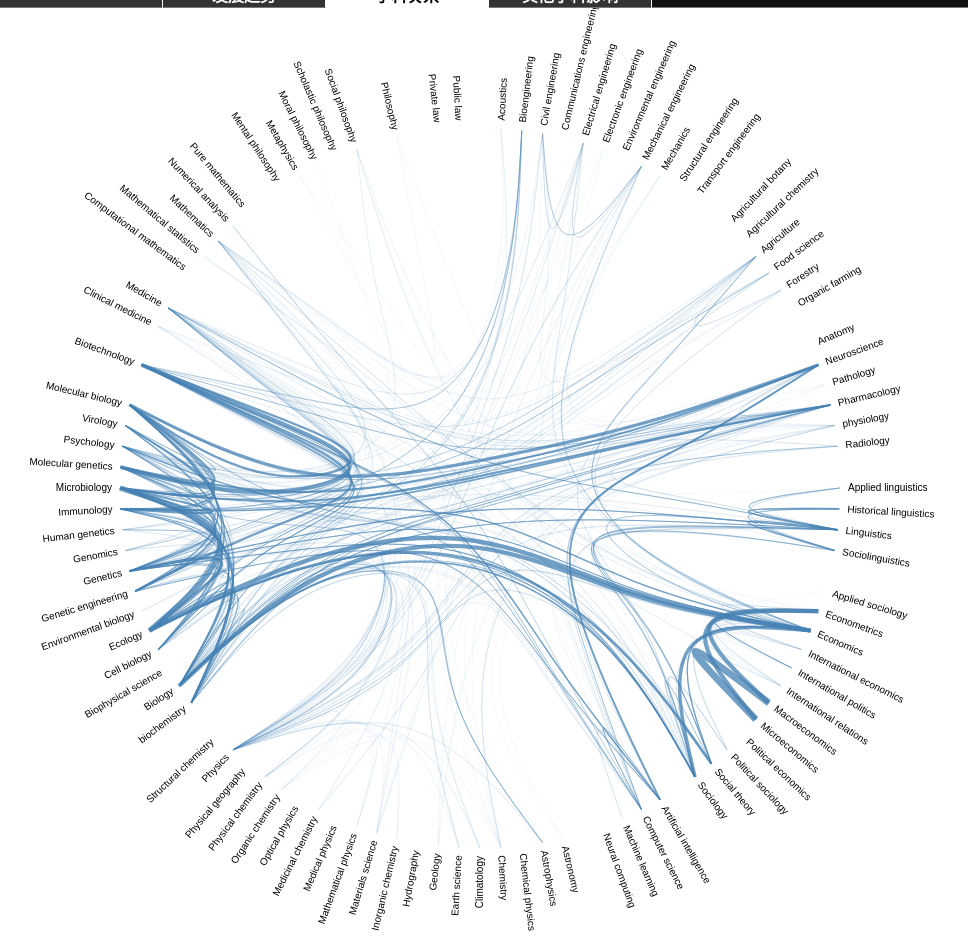
D3 v4 page, settled after 480 driven frames (8 s of simulated time); the page loaded 1 data file(s).


// ── Js/Index3.js
/*
 * @Author: NoserQJH
 * @LastEditors: NoserQJH
 * @Date: 2019-08-28 10:59:26
 * @LastEditTime: 2019-08-28 11:02:11
 * @Description:
 */
var diameter = 960,
    radius = diameter / 2,
    innerRadius = radius - 120;

var cluster = d3.cluster()
    .size([360, innerRadius]);

var line = d3.radialLine()
    .curve(d3.curveBundle.beta(0.75))
    .radius(function (d) {
        return d.y;
    })
    .angle(function (d) {
        return d.x / 180 * Math.PI;
    });

var svg = d3.select("body").append("svg")
    .attr("width", diameter)
    .attr("height", diameter)
    .append("g")
    .attr("transform", "translate(" + radius + "," + radius + ")");

var link = svg.append("g").selectAll(".link"),
    node = svg.append("g").selectAll(".node");
d3.json("./Js/Json/flare.json", function (error, classes) {
    if (error) throw error;

    var root = packageHierarchy(classes)
        .sum(function (d) {
            return d.size;
        });

    cluster(root);

    link = link
        .data(packageImports(root.leaves()))
        .enter().append("path")
        .each(function (d) {
            d.source = d[0], d.target = d[d.length - 1];
        })
        .attr("class", "link")
        .attr("d", line)
        .attr("stroke-width", (function (d) {
            return d[0].data.imports[d.target.data.name];
        }))
    node = node
        .data(root.leaves())
        .enter().append("text")
        .attr("class", "node")
        .attr("dy", "0.31em")
        .attr("transform", function (d) {
            return "rotate(" + (d.x - 90) + ")translate(" + (d.y + 8) + ",0)" + (d.x < 180 ? "" :
                "rotate(180)");
        })
        .attr("text-anchor", function (d) {
            return d.x < 180 ? "start" : "end";
        })
        .text(function (d) {
            return d.data.key;
        })
        .on("mouseover", function (d, i) {
            var name = this.textContent
            link = link.attr("stroke-width", (function (d) {
                    if (name == d.source.data.key) {
                        return d[0].data.imports[d.target.data.name] * 3;
                    }
                    if (name == d.target.data.key) {
                        return d[0].data.imports[d.target.data.name] * 3;
                    }
                    return d[0].data.imports[d.target.data.name];
                }))
                .attr("opacity", (function (d) {
                    if (name == d.source.data.key) {
                        return 1;
                    }
                    if (name == d.target.data.key) {
                        return 1;
                    }
                    return 0.1;
                }))
                .style("stroke", (function (d) {
                    if (name == d.source.data.key) {
                        return "green";
                    }
                    if (name == d.target.data.key) {
                        return "green";
                    }
                    return "steelblue";
                }))
        })
        .on("mouseout", function (d, i) {
            var name = this.textContent
            link = link.attr("stroke-width", (function (d) {
                    return d[0].data.imports[d.target.data.name];
                }))
                .attr("opacity", 0.5)
                .style("stroke", "steelblue")
        });
});

// Lazily construct the package hierarchy from class names.
function packageHierarchy(classes) {
    var map = {};

    function find(name, data) {
        var node = map[name],
            i;
        if (!node) {
            node = map[name] = data || {
                name: name,
                children: []
            };
            if (name.length) {
                node.parent = find(name.substring(0, i = name.lastIndexOf(".")));
                node.parent.children.push(node);
                node.key = name.substring(i + 1);
            }
        }
        return node;
    }

    classes.forEach(function (d) {
        find(d.name, d);
    });

    return d3.hierarchy(map[""]);
}

// Return a list of imports for the given array of nodes.
function packageImports(nodes) {
    var map = {},
        imports = [];

    // Compute a map from name to node.
    nodes.forEach(function (d) {
        map[d.data.name] = d;
    });

    // For each import, construct a link from the source to target node.
    nodes.forEach(function (d) {
        if (d.data.imports)
            for (var key in d.data.imports) {
                imports.push(map[d.data.name].path(map[key]));
            };
    });

    return imports;
}


### data: Js/Json/flare.json
[
 {
  "name": "H.Acoustics",
  "size": 1,
  "imports": {
   "G.Mathematics": 0.0528,
   "F.Physics": 0.1033,
   "C.Psychology": 0.07632
  }
 },
 {
  "name": "D.Agricultural botany",
  "size": 1,
  "imports": {}
 },
 {
  "name": "D.Agricultural chemistry",
  "size": 1,
  "imports": {}
 },
 {
  "name": "D.Agriculture",
  "size": 1,
  "imports": {
   "C.Biology": 0.2112,
   "J.Biotechnology": 0.0502,
   "H.Civil engineering": 0.1085,
   "C.Ecology": 0.1909,
   "L.Economics": 0.5913,
   "D.Food science": 0.05339,
   "D.Forestry": 0.2567,
   "C.Genetic engineering": 0.07806,
   "C.Genetics": 0.1909,
   "G.Mathematics": 0.1357,
   "H.Mechanical engineering": 0.09888,
   "F.Physics": 0.09257,
   "B.physiology": 0.06553,
   "C.Psychology": 0.4136,
   "L.Sociology": 0.2126
  }
 },
 {
  "name": "B.Anatomy",
  "size": 1,
  "imports": {}
 },
 {
  "name": "Q.Applied linguistics",
  "size": 1,
  "imports": {
   "Q.Sociolinguistics": 0.2914,
   "Q.Linguistics": 0.7643,
   "C.Psychology": 0.0564
  }
 },
 {
  "name": "L.Applied sociology",
  "size": 1,
  "imports": {
   "L.Sociology": 0.05897
  }
 },
 {
  "name": "I.Artificial intelligence",
  "size": 1,
  "imports": {
   "J.Biotechnology": 1.336,
   "I.Computer science": 0.762,
   "C.Genetic engineering": 0.8205,
   "Q.Linguistics": 0.1834,
   "I.Machine learning": 0.2376,
   "B.Neuroscience": 1.864,
   "C.Psychology": 0.05091,
   "C.Biology": 0.11,
   "F.Physics": 0.0652,
   "L.Sociology": 0.05842
  }
 },
 "... 86 more items"
]